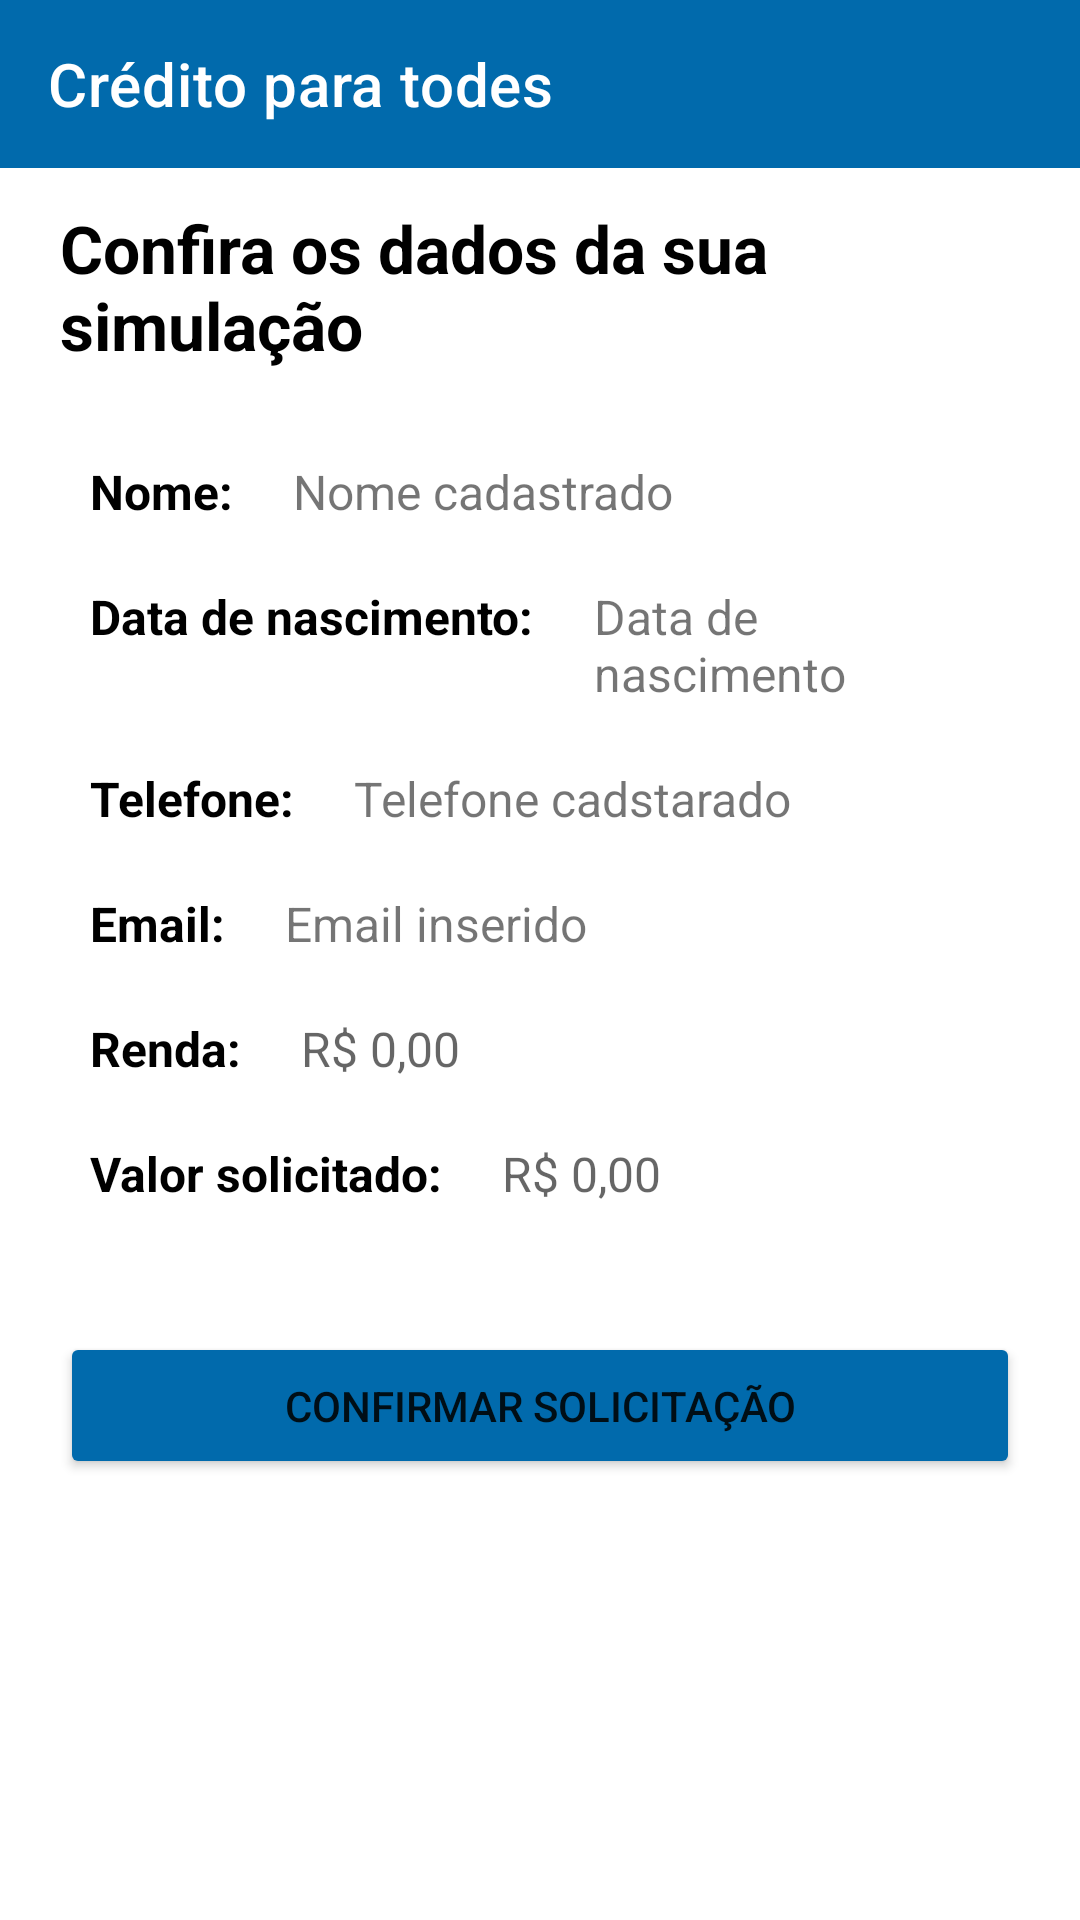

This screen was rendered from an Android layout file. Write that file and the resources it references.
<!-- AndroidManifest.xml: application theme Theme.SerasaProway -->
<!-- res/layout/activity_4.xml -->
<?xml version="1.0" encoding="utf-8"?>
<RelativeLayout
    xmlns:android="http://schemas.android.com/apk/res/android"
    xmlns:tools="http://schemas.android.com/tools"
    android:layout_width="match_parent"
    android:layout_height="match_parent"
    android:orientation="vertical"
    tools:context=".Activity4">

    <include layout="@layout/toolbar" />

    <LinearLayout
        android:id="@+id/ll_confirmation"
        android:layout_width="match_parent"
        android:layout_height="wrap_content"
        android:layout_marginTop="48dp"
        android:gravity="center"
        android:padding="20dp"
        android:orientation="vertical" >

        <TextView
            android:id="@+id/tv_title_activity_confirmation"
            android:layout_width="match_parent"
            android:layout_height="wrap_content"
            android:textSize="22sp"
            android:textStyle="bold"
            android:paddingBottom="20dp"
            android:textColor="@color/black"
            android:text="@string/confirmation_text_title" />

        <LinearLayout
            android:id="@+id/ll_container_name"
            android:layout_width="match_parent"
            android:layout_height="wrap_content"
            android:orientation="horizontal" >

            <TextView
                android:id="@+id/tv_name_title"
                android:layout_width="wrap_content"
                android:layout_height="wrap_content"
                android:padding="10dp"
                android:text="@string/confirmation_tv_nome"
                android:textSize="16sp"
                android:textStyle="bold"
                android:textColor="@color/black" />

            <TextView
                android:id="@+id/tv_name_inserted"
                android:layout_width="wrap_content"
                android:layout_height="wrap_content"
                android:padding="10dp"
                android:text="@string/nome_cadastrado"
                android:textSize="16sp" />


        </LinearLayout>

    <LinearLayout
        android:id="@+id/ll_container_birth_date"
        android:layout_width="match_parent"
        android:layout_height="wrap_content"
        android:orientation="horizontal" >

        <TextView
            android:id="@+id/tv_birth_date_title"
            android:layout_width="wrap_content"
            android:layout_height="wrap_content"
            android:padding="10dp"
            android:text="@string/confirmation_tv_data_nascimento"
            android:textSize="16sp"
            android:textStyle="bold"
            android:textColor="@color/black" />

        <TextView
            android:id="@+id/tv_birth_date_inserted"
            android:layout_width="wrap_content"
            android:layout_height="wrap_content"
            android:padding="10dp"
            android:text="@string/data_de_nascimento"
            android:textSize="16sp" />

    </LinearLayout>

    <LinearLayout
        android:id="@+id/ll_container_phone_number"
        android:layout_width="match_parent"
        android:layout_height="wrap_content"
        android:orientation="horizontal" >

        <TextView
            android:id="@+id/tv_phone_number_title"
            android:layout_width="wrap_content"
            android:layout_height="wrap_content"
            android:padding="10dp"
            android:text="@string/confirmation_tv_phone_number"
            android:textSize="16sp"
            android:textStyle="bold"
            android:textColor="@color/black"  />

        <TextView
            android:id="@+id/tv_phone_number_inserted"
            android:layout_width="wrap_content"
            android:layout_height="wrap_content"
            android:padding="10dp"
            android:text="@string/telefone_cadastrado"
            android:textSize="16sp" />

    </LinearLayout>

    <LinearLayout
        android:id="@+id/ll_container_email"
        android:layout_width="match_parent"
        android:layout_height="wrap_content"
        android:orientation="horizontal" >

        <TextView
            android:id="@+id/tv_email_title"
            android:layout_width="wrap_content"
            android:layout_height="wrap_content"
            android:padding="10dp"
            android:text="@string/tv_email_confirmation"
            android:textSize="16sp"
            android:textStyle="bold"
            android:textColor="@color/black"
            />

        <TextView
            android:id="@+id/tv_email_inserted"
            android:layout_width="wrap_content"
            android:padding="10dp"
            android:layout_height="wrap_content"
            android:text="@string/email_inserted"
            android:textSize="16sp" />

    </LinearLayout>


    <LinearLayout
        android:id="@+id/ll_container_income"
        android:layout_width="match_parent"
        android:layout_height="wrap_content"
        android:orientation="horizontal" >

        <TextView
            android:id="@+id/tv_income_title"
            android:layout_width="wrap_content"
            android:layout_height="wrap_content"
            android:padding="10dp"
            android:text="@string/renda_cadastrada"
            android:textSize="16sp"
            android:textStyle="bold"
            android:textColor="@color/black"
            />

        <TextView
            android:id="@+id/tv_income_iserted"
            android:layout_width="wrap_content"
            android:layout_height="wrap_content"
            android:padding="10dp"
            android:hint="R$ 0,00"
            android:textSize="16sp"  />

    </LinearLayout>

    <LinearLayout
        android:id="@+id/ll_container_value"
        android:layout_width="match_parent"
        android:layout_height="wrap_content"
        android:orientation="horizontal" >

        <TextView
            android:id="@+id/tv_value_title"
            android:layout_width="wrap_content"
            android:layout_height="wrap_content"
            android:padding="10dp"
            android:text="@string/valor_solicitado"
            android:textSize="16sp"
            android:textStyle="bold"
            android:textColor="@color/black"
            />

        <TextView
            android:id="@+id/tv_value_inserted"
            android:layout_width="wrap_content"
            android:layout_height="wrap_content"
            android:padding="10dp"
            android:hint="R$ 0,00"
            android:textSize="16sp" />

    </LinearLayout>

        <Button
            android:id="@+id/btn_confirmation"
            android:layout_width="match_parent"
            android:layout_height="wrap_content"
            android:layout_marginTop="32dp"
            android:padding="15dp"
            android:layout_gravity="center"
            android:text="@string/confirmar_solicitao"
            android:backgroundTint="@color/blue_200" />



    </LinearLayout>

</RelativeLayout>
<!-- res/layout/toolbar.xml (included above) -->
<?xml version="1.0" encoding="utf-8"?>
<androidx.appcompat.widget.Toolbar xmlns:android="http://schemas.android.com/apk/res/android"
    xmlns:app="http://schemas.android.com/apk/res-auto"
    android:id="@+id/toolbar"
    android:layout_width="match_parent"
    android:layout_height="wrap_content"
    android:background="@color/blue_200"
    app:title="@string/app_name"
    app:titleTextColor="@color/white"
    app:navigationIcon="@drawable/ic_baseline_arrow_back_24" >

</androidx.appcompat.widget.Toolbar>
<!-- resources referenced by this layout -->
<resources>
  <color name="black">#FF000000</color>
  <color name="blue_200">#016AAC</color>
  <color name="white">#FFFFFFFF</color>
  <string name="app_name">Crédito para todes</string>
  <string name="confirmar_solicitao">Confirmar solicitação</string>
  <string name="confirmation_text_title">Confira os dados da sua simulação</string>
  <string name="confirmation_tv_data_nascimento">Data de nascimento:</string>
  <string name="confirmation_tv_nome">Nome:</string>
  <string name="confirmation_tv_phone_number">Telefone:</string>
  <string name="data_de_nascimento">Data de nascimento</string>
  <string name="email_inserted">Email inserido</string>
  <string name="nome_cadastrado">Nome cadastrado</string>
  <string name="renda_cadastrada">Renda:</string>
  <string name="telefone_cadastrado">Telefone cadstarado</string>
  <string name="tv_email_confirmation">Email:</string>
  <string name="valor_solicitado">Valor solicitado:</string>
  <style name="Theme.SerasaProway" parent="Theme.MaterialComponents.DayNight.NoActionBar">
          
          <item name="colorPrimary">@color/blue_200</item>
          <item name="colorPrimaryVariant">@color/blue_500</item>
          <item name="colorOnPrimary">@color/white</item>
          
          <item name="colorSecondary">@color/pink_200</item>
          <item name="colorSecondaryVariant">@color/pink_500</item>
          <item name="colorOnSecondary">@color/black</item>
          
          <item name="android:statusBarColor" tools:targetApi="l">?attr/colorPrimaryVariant</item>
          
      </style>
  <color name="blue_500">#244588</color>
  <color name="pink_200">#EB92EC</color>
  <color name="pink_500">#F613F8</color>
</resources>
